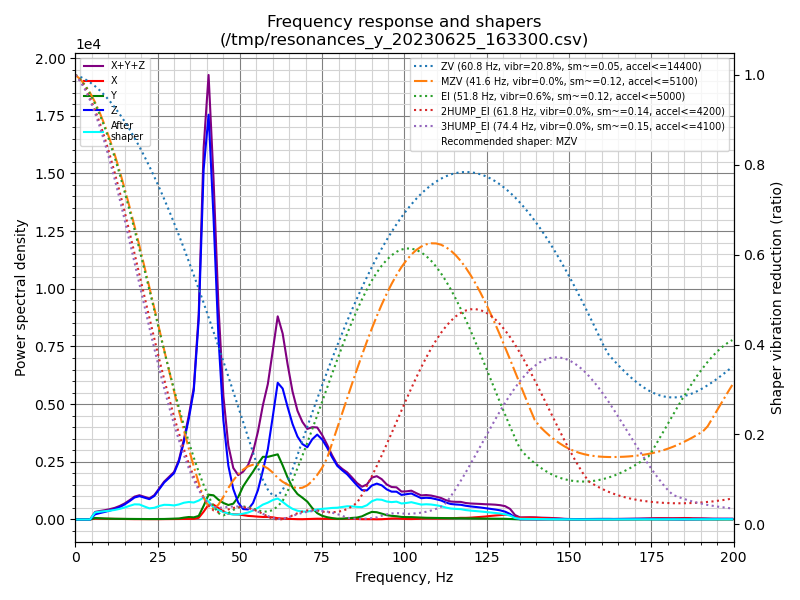

The file beside this chart, header and first rows:
freq, psd_x, psd_y, psd_z, psd_xyz
0.0, 5.213e+01, 1.138e+02, 3.437e+02, 5.096e+02
1.5, 2.297e+02, 3.616e+02, 4.141e+02, 1.005e+03
3.0, 2.496e+02, 3.849e+02, 2.926e+02, 9.271e+02
4.5, 2.382e+02, 4.046e+02, 5.184e+02, 1.161e+03
6.0, 2.455e+02, 3.987e+02, 1.352e+03, 1.996e+03
7.5, 2.799e+02, 4.017e+02, 2.118e+03, 2.800e+03
9.0, 2.968e+02, 3.835e+02, 2.997e+03, 3.677e+03
10.5, 2.989e+02, 3.664e+02, 4.087e+03, 4.752e+03
12.0, 2.945e+02, 3.691e+02, 5.436e+03, 6.099e+03
13.5, 2.721e+02, 3.854e+02, 7.327e+03, 7.984e+03
15.0, 2.645e+02, 3.864e+02, 9.863e+03, 1.051e+04
16.5, 2.925e+02, 3.999e+02, 1.322e+04, 1.391e+04
18.0, 2.801e+02, 4.063e+02, 1.725e+04, 1.794e+04
19.5, 3.350e+02, 4.454e+02, 1.983e+04, 2.061e+04
21.0, 3.375e+02, 4.255e+02, 1.998e+04, 2.074e+04
22.5, 3.321e+02, 4.312e+02, 1.993e+04, 2.069e+04
24.0, 3.472e+02, 4.616e+02, 2.455e+04, 2.536e+04
25.5, 3.719e+02, 4.764e+02, 3.364e+04, 3.449e+04
27.0, 4.421e+02, 6.106e+02, 4.342e+04, 4.447e+04
28.5, 5.281e+02, 8.436e+02, 5.146e+04, 5.284e+04
30.0, 5.860e+02, 9.610e+02, 6.039e+04, 6.194e+04
31.5, 6.422e+02, 1.410e+03, 7.970e+04, 8.175e+04
33.0, 7.509e+02, 2.664e+03, 1.114e+05, 1.148e+05
34.5, 8.949e+02, 3.730e+03, 1.515e+05, 1.561e+05
36.0, 9.873e+02, 3.317e+03, 2.019e+05, 2.062e+05
37.5, 2.733e+03, 5.842e+03, 3.258e+05, 3.344e+05
39.0, 1.323e+04, 2.320e+04, 5.935e+05, 6.299e+05
40.5, 2.624e+04, 4.367e+04, 7.123e+05, 7.822e+05
42.0, 2.707e+04, 4.412e+04, 5.510e+05, 6.222e+05
43.5, 2.178e+04, 3.731e+04, 3.435e+05, 4.026e+05
45.0, 1.544e+04, 3.230e+04, 1.935e+05, 2.413e+05
46.5, 1.152e+04, 2.929e+04, 1.087e+05, 1.495e+05
48.0, 1.088e+04, 3.296e+04, 6.356e+04, 1.074e+05
49.5, 1.088e+04, 4.821e+04, 3.633e+04, 9.542e+04
51.0, 9.611e+03, 7.340e+04, 2.304e+04, 1.060e+05
52.5, 8.188e+03, 9.280e+04, 2.301e+04, 1.240e+05
54.0, 7.672e+03, 1.121e+05, 3.862e+04, 1.583e+05
55.5, 6.834e+03, 1.342e+05, 7.093e+04, 2.119e+05
57.0, 6.287e+03, 1.551e+05, 1.216e+05, 2.830e+05
58.5, 6.448e+03, 1.591e+05, 1.784e+05, 3.440e+05
60.0, 5.529e+03, 1.665e+05, 2.680e+05, 4.400e+05
61.5, 3.464e+03, 1.740e+05, 3.650e+05, 5.424e+05
63.0, 2.616e+03, 1.480e+05, 3.581e+05, 5.087e+05
64.5, 1.900e+03, 1.176e+05, 3.152e+05, 4.347e+05
66.0, 1.387e+03, 9.161e+04, 2.737e+05, 3.667e+05
67.5, 1.008e+03, 7.463e+04, 2.431e+05, 3.187e+05
69.0, 8.934e+02, 6.531e+04, 2.260e+05, 2.922e+05
70.5, 1.389e+03, 5.460e+04, 2.212e+05, 2.772e+05
72.0, 2.076e+03, 3.575e+04, 2.507e+05, 2.885e+05
73.5, 2.468e+03, 2.024e+04, 2.708e+05, 2.936e+05
75.0, 2.482e+03, 1.204e+04, 2.605e+05, 2.751e+05
76.5, 2.153e+03, 7.701e+03, 2.389e+05, 2.487e+05
78.0, 1.898e+03, 4.823e+03, 2.112e+05, 2.179e+05
79.6, 1.787e+03, 2.688e+03, 1.852e+05, 1.897e+05
81.1, 2.242e+03, 2.878e+03, 1.730e+05, 1.782e+05
82.6, 2.818e+03, 4.246e+03, 1.619e+05, 1.690e+05
84.1, 2.555e+03, 5.685e+03, 1.447e+05, 1.530e+05
85.6, 1.744e+03, 7.170e+03, 1.265e+05, 1.354e+05
87.1, 1.136e+03, 1.190e+04, 1.108e+05, 1.239e+05
88.6, 1.272e+03, 2.139e+04, 1.119e+05, 1.346e+05
... 74 more rows
